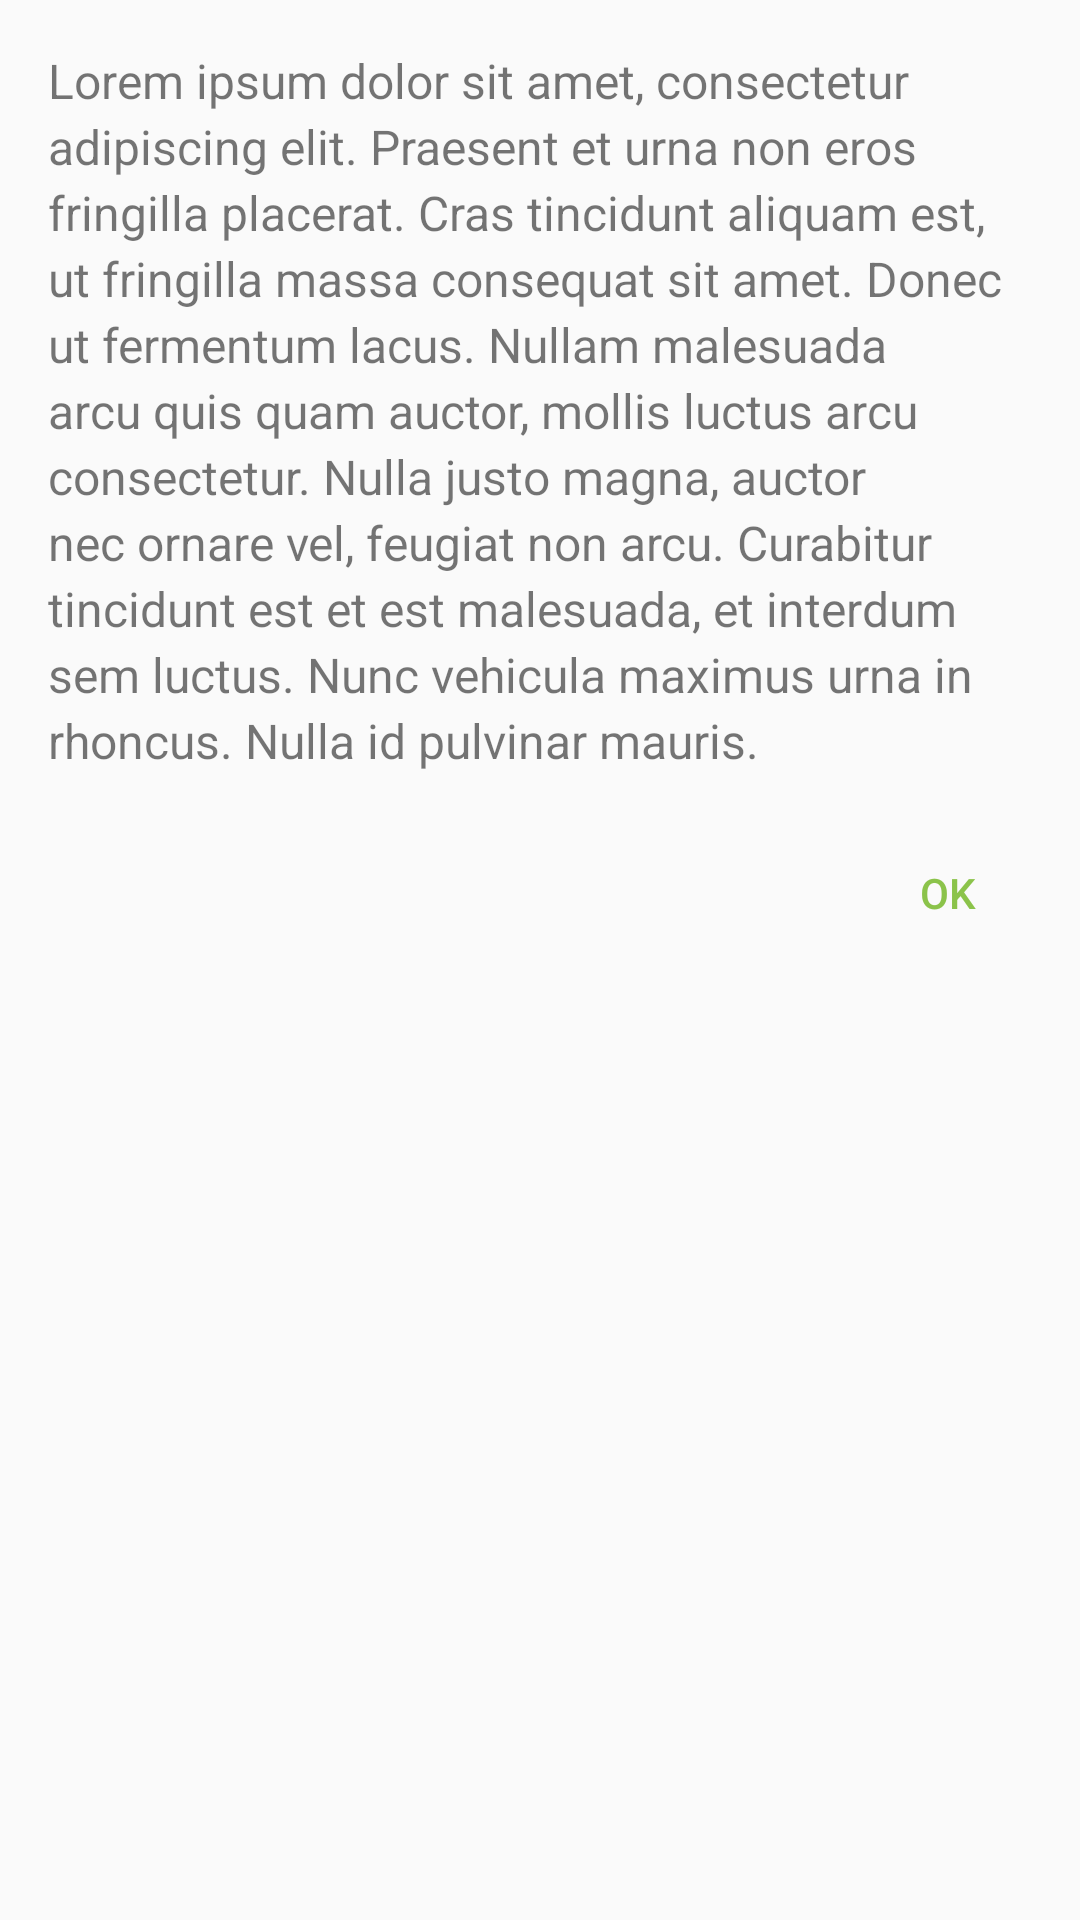

Write the Android layout XML for this screen, with the resource values it uses.
<!-- AndroidManifest.xml: application theme AppTheme -->
<!-- res/layout/fragment_dialog.xml -->
<?xml version="1.0" encoding="utf-8"?>
<LinearLayout xmlns:android="http://schemas.android.com/apk/res/android"
    android:layout_width="wrap_content"
    android:layout_height="wrap_content"
    android:layout_gravity="center"
    android:orientation="vertical"
    android:theme="@style/AppTheme">


    <ImageView
        android:layout_width="80dp"
        android:layout_height="wrap_content"
        android:id="@+id/imageView"
        android:layout_gravity="center_horizontal"
        android:adjustViewBounds="true" />

    <TextView
        android:id="@+id/dialog_tv1"
        android:layout_width="wrap_content"
        android:layout_height="wrap_content"
        android:text="Lorem ipsum dolor sit amet, consectetur adipiscing elit. Praesent et urna non eros fringilla placerat. Cras tincidunt aliquam est, ut fringilla massa consequat sit amet. Donec ut fermentum lacus. Nullam malesuada arcu quis quam auctor, mollis luctus arcu consectetur. Nulla justo magna, auctor nec ornare vel, feugiat non arcu. Curabitur tincidunt est et est malesuada, et interdum sem luctus. Nunc vehicula maximus urna in rhoncus. Nulla id pulvinar mauris."
        android:padding="16dp"
        android:lineSpacingExtra="3dp"
        android:textSize="@dimen/abc_text_size_menu_material"
        android:elegantTextHeight="false" />

    <Button
        android:layout_width="wrap_content"
        android:layout_height="wrap_content"
        android:text="OK"
        android:id="@+id/btndis"
        android:layout_gravity="end"
        android:background="#00ffffff"
        android:textColor="@color/accent" />
</LinearLayout>
<!-- resources referenced by this layout -->
<resources>
  <color name="accent">#8BC34A</color>
  <style name="AppTheme" parent="Theme.AppCompat.Light.NoActionBar">
          
          <item name="colorPrimary">@color/primary</item>
          <item name="colorPrimaryDark">@color/primary_dark</item>
          <item name="colorAccent">@color/accent</item>
          <item name="android:windowNoTitle">true</item>
  
          <item name="alertDialogTheme">@style/AppTheme.Dialog</item>
      </style>
  <color name="primary">#9C27B0</color>
  <color name="primary_dark">#7B1FA2</color>
  <style name="AppTheme.Dialog" parent="Theme.AppCompat.Light.Dialog.Alert">
          <item name="colorPrimary">@color/primary</item>
          <item name="colorPrimaryDark">@color/primary_dark</item>
          <item name="colorAccent">@color/accent</item>
          <item name="android:textColorLink">@color/accent</item>
  
      </style>
</resources>
